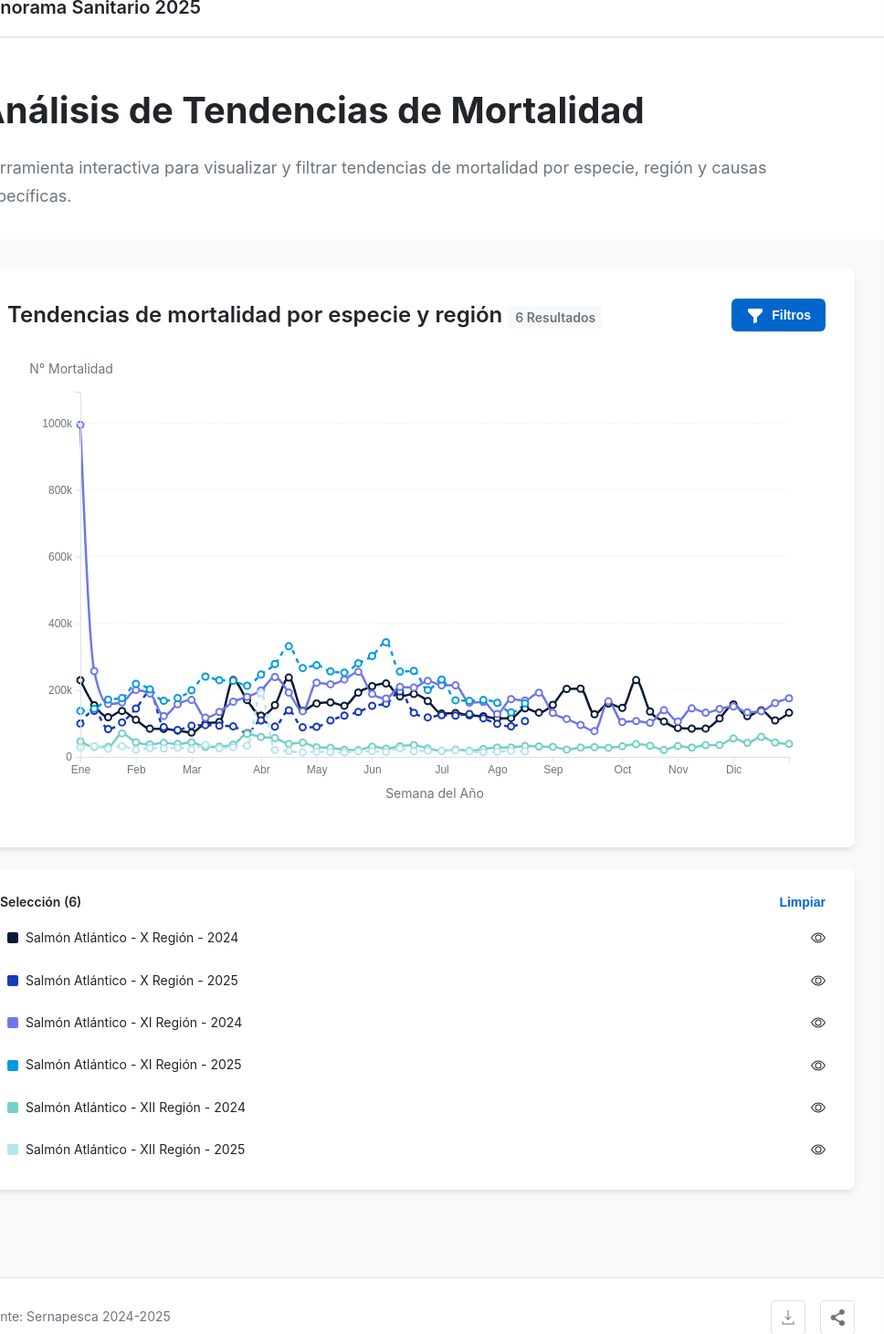
D3 v7 page, settled after 480 driven frames (8 s of simulated time); the page loaded 1 data file(s).


// ── js/chart.js
/**
 * chart.js
 * D3.js chart rendering and interaction logic
 */

import { CONFIG } from './config.js';

export class MortalityChart {
    constructor(containerId) {
        this.containerId = containerId;
        this.container = d3.select(`#${containerId}`);
        this.svg = null;
        this.dimensions = null;
        this.scales = {};
        this.tooltip = null;
        this.currentSeries = [];
        this.scaleType = 'absolute';

        // Chart constants
        this.CHART_MARGINS = { top: 40, right: 40, bottom: 60, left: 80 };
        this.POINT_RADIUS_DEFAULT = 3.5;
        this.POINT_RADIUS_HOVER = 6;
        this.LINE_WIDTH_DEFAULT = 2.5;
        this.LINE_WIDTH_HIGHLIGHTED = 3.5;
        this.TRANSITION_FAST = 150;
        this.TRANSITION_TOOLTIP = 200;
        this.TRANSITION_NORMAL = 300;
        this.TRANSITION_SLOW = 500;

        this.initializeTooltip();
    }

    /**
     * Initialize the chart with dimensions
     */
    initialize() {
        // Clear any existing content
        this.container.selectAll('*').remove();

        // Get container dimensions
        const containerNode = this.container.node();
        const width = containerNode.clientWidth;
        const height = containerNode.clientHeight;

        this.dimensions = {
            width,
            height,
            margin: this.CHART_MARGINS,
            innerWidth: width - this.CHART_MARGINS.left - this.CHART_MARGINS.right,
            innerHeight: height - this.CHART_MARGINS.top - this.CHART_MARGINS.bottom
        };

        // Create SVG
        this.svg = this.container.append('svg')
            .attr('width', width)
            .attr('height', height);

        // Create main group
        this.g = this.svg.append('g')
            .attr('transform', `translate(${this.CHART_MARGINS.left},${this.CHART_MARGINS.top})`);

        // Create groups for different layers
        this.gridGroup = this.g.append('g').attr('class', 'grid-layer');
        this.linesGroup = this.g.append('g').attr('class', 'lines-layer');
        this.pointsGroup = this.g.append('g').attr('class', 'points-layer');
        this.axesGroup = this.g.append('g').attr('class', 'axes-layer');

        this.initializeScales();
    }

    /**
     * Initialize D3 scales
     */
    initializeScales() {
        const { innerWidth, innerHeight } = this.dimensions;

        // X scale: weeks 1-52
        this.scales.x = d3.scaleLinear()
            .domain([1, 52])
            .range([0, innerWidth]);

        // Y scale: will be updated based on data
        this.scales.y = d3.scaleLinear()
            .range([innerHeight, 0]);
    }

    /**
     * Initialize tooltip
     */
    initializeTooltip() {
        // Create tooltip div if it doesn't exist
        let tooltip = d3.select('body').select('.tooltip');

        if (tooltip.empty()) {
            tooltip = d3.select('body').append('div')
                .attr('class', 'tooltip')
                .style('opacity', 0)
                .style('position', 'absolute');
        }

        this.tooltip = tooltip;
    }

    /**
     * Render the chart with data
     */
    render(series, scaleType = 'absolute') {
        if (!this.svg) {
            this.initialize();
        }

        this.currentSeries = series;
        this.scaleType = scaleType;

        // Update Y scale based on data and scale type
        this.updateYScale(series, scaleType);

        // Render axes
        this.renderAxes(scaleType);

        // Render grid
        this.renderGrid();

        // Render lines
        this.renderLines(series);

        // Render points
        this.renderPoints(series);
    }

    /**
     * Update Y scale based on data
     */
    updateYScale(series, scaleType) {
        let maxValue;

        // Find max value across all series
        maxValue = d3.max(series, s => d3.max(s.values, v => v.value)) || 100;

        // Add 10% padding for better visibility
        maxValue = maxValue * 1.1;

        // For percentage mode, ensure we don't exceed 100% if data is close to it
        // but allow auto-scaling for lower values
        if (scaleType === 'percentage' && maxValue > 100) {
            maxValue = 100;
        }

        this.scales.y.domain([0, maxValue]);
    }

    /**
     * Render axes
     */
    renderAxes(scaleType) {
        const { innerHeight } = this.dimensions;

        // Remove existing axes
        this.axesGroup.selectAll('*').remove();

        // X axis
        const xAxis = d3.axisBottom(this.scales.x)
            .tickValues([1, 5, 9, 14, 18, 22, 27, 31, 35, 40, 44, 48])
            .tickFormat(d => {
                const monthLabels = {
                    1: 'Ene', 5: 'Feb', 9: 'Mar', 14: 'Abr',
                    18: 'May', 22: 'Jun', 27: 'Jul', 31: 'Ago',
                    35: 'Sep', 40: 'Oct', 44: 'Nov', 48: 'Dic'
                };
                return monthLabels[d] || '';
            });

        this.axesGroup.append('g')
            .attr('class', 'axis x-axis')
            .attr('transform', `translate(0,${innerHeight})`)
            .call(xAxis);

        // X axis label
        this.axesGroup.append('text')
            .attr('class', 'axis-label')
            .attr('x', this.dimensions.innerWidth / 2)
            .attr('y', innerHeight + 45)
            .style('text-anchor', 'middle')
            .text('Semana del Año');

        // Y axis
        const yAxis = d3.axisLeft(this.scales.y)
            .ticks(5)
            .tickFormat(d => {
                if (scaleType === 'percentage') {
                    return `${d}%`;
                } else {
                    return d >= 1000 ? `${(d / 1000).toFixed(0)}k` : d;
                }
            });

        this.axesGroup.append('g')
            .attr('class', 'axis y-axis')
            .call(yAxis);

        // Y axis label - horizontal and centered
        this.axesGroup.append('text')
            .attr('class', 'axis-label axis-label-y')
            .attr('x', -10)
            .attr('y', -20)
            .attr('text-anchor', 'middle')
            .text(scaleType === 'percentage' ? '% Mortalidad' : 'N° Mortalidad');
    }

    /**
     * Render grid lines
     */
    renderGrid() {
        const { innerWidth, innerHeight } = this.dimensions;

        // Remove existing grid
        this.gridGroup.selectAll('*').remove();

        // Horizontal grid lines
        const yTicks = this.scales.y.ticks(5);

        this.gridGroup.selectAll('.grid-line')
            .data(yTicks)
            .enter()
            .append('line')
            .attr('class', 'grid-line')
            .attr('x1', 0)
            .attr('x2', innerWidth)
            .attr('y1', d => this.scales.y(d))
            .attr('y2', d => this.scales.y(d));
    }

    /**
     * Render lines
     */
    renderLines(series) {
        // Line generator
        const line = d3.line()
            .x(d => this.scales.x(d.week))
            .y(d => this.scales.y(d.value))
            .curve(d3.curveMonotoneX);

        // Bind data
        const lines = this.linesGroup.selectAll('.chart-line')
            .data(series, d => d.id);

        // Exit
        lines.exit()
            .transition()
            .duration(this.TRANSITION_NORMAL)
            .style('opacity', 0)
            .remove();

        // Enter + Update
        const linesEnter = lines.enter()
            .append('path')
            .attr('class', 'chart-line')
            .style('opacity', 0);

        linesEnter.merge(lines)
            .attr('d', d => line(d.values))
            .attr('stroke', d => d.color)
            .attr('stroke-dasharray', d => d.lineStyle === 'dashed' ? '5,5' : '0')
            .transition()
            .duration(this.TRANSITION_SLOW)
            .style('opacity', 1);

        // Add hover effects
        this.linesGroup.selectAll('.chart-line')
            .on('mouseover', (event, d) => {
                this.highlightSeries(d.id);
            })
            .on('mouseout', () => {
                this.unhighlightSeries();
            });
    }

    /**
     * Render data points
     */
    renderPoints(series) {
        // Flatten all points with complete metadata
        const allPoints = series.flatMap(s =>
            s.values.map(v => ({
                ...v,
                seriesId: s.id,
                color: s.color,
                label: s.label,
                species: s.species,
                region: s.region,
                year: s.year
            }))
        );

        // Bind data
        const points = this.pointsGroup.selectAll('.chart-point')
            .data(allPoints, d => `${d.seriesId}_${d.week}`);

        // Exit
        points.exit()
            .transition()
            .duration(this.TRANSITION_NORMAL)
            .attr('r', 0)
            .remove();

        // Enter
        const pointsEnter = points.enter()
            .append('circle')
            .attr('class', 'chart-point')
            .attr('r', 0);

        // Enter + Update
        pointsEnter.merge(points)
            .attr('cx', d => this.scales.x(d.week))
            .attr('cy', d => this.scales.y(d.value))
            .attr('stroke', d => d.color)
            .transition()
            .duration(this.TRANSITION_SLOW)
            .attr('r', this.POINT_RADIUS_DEFAULT);

        // Add hover effects
        this.pointsGroup.selectAll('.chart-point')
            .on('mouseover', (event, d) => {
                this.showTooltip(event, d);
                // Enlarge point
                d3.select(event.target)
                    .transition()
                    .duration(this.TRANSITION_FAST)
                    .attr('r', this.POINT_RADIUS_HOVER);
            })
            .on('mouseout', (event) => {
                this.hideTooltip();
                // Restore point size
                d3.select(event.target)
                    .transition()
                    .duration(this.TRANSITION_FAST)
                    .attr('r', this.POINT_RADIUS_DEFAULT);
            });
    }

    /**
     * Show tooltip
     */
    showTooltip(event, data) {
        // Input validation
        if (!data || !data.species || !data.region || data.week === undefined) {
            console.warn('Invalid or incomplete tooltip data:', data);
            return;
        }

        // Sanitize HTML to prevent XSS
        const sanitize = (str) => {
            if (typeof str !== 'string') return '';
            return str
                .replace(/&/g, '&amp;')
                .replace(/</g, '&lt;')
                .replace(/>/g, '&gt;')
                .replace(/"/g, '&quot;')
                .replace(/'/g, '&#039;');
        };

        const formatValue = (value) => {
            if (value === null || value === undefined) return 'N/A';
            if (this.scaleType === 'percentage') {
                return `${value.toFixed(1)}%`;
            } else {
                return value.toLocaleString('es-CL');
            }
        };

        const html = `
            <div class="tooltip-header">
                <div class="tooltip-title">${sanitize(data.label)}</div>
                <div class="tooltip-subtitle">${sanitize(data.timepoint)}</div>
            </div>
            <div class="tooltip-body">
                <div class="tooltip-row">
                    <span class="tooltip-label">Semana</span>
                    <span class="tooltip-value">${data.week}</span>
                </div>
                <div class="tooltip-row">
                    <span class="tooltip-label">Mes</span>
                    <span class="tooltip-value">${sanitize(data.month)}</span>
                </div>
                <div class="tooltip-row">
                    <span class="tooltip-label">Año</span>
                    <span class="tooltip-value">${data.year}</span>
                </div>
                <div class="tooltip-row">
                    <span class="tooltip-label">Valor</span>
                    <span class="tooltip-value">${formatValue(data.value)}</span>
                </div>
            </div>
        `;

        this.tooltip
            .html(html)
            .attr('role', 'tooltip')
            .attr('aria-live', 'polite')
            .style('left', `${event.pageX + 15}px`)
            .style('top', `${event.pageY - 28}px`)
            .transition()
            .duration(this.TRANSITION_TOOLTIP)
            .style('opacity', 1);
    }

    /**
     * Hide tooltip
     */
    hideTooltip() {
        this.tooltip
            .transition()
            .duration(this.TRANSITION_TOOLTIP)
            .style('opacity', 0);
    }

    /**
     * Highlight a specific series
     */
    highlightSeries(seriesId) {
        this.linesGroup.selectAll('.chart-line')
            .classed('highlighted', d => d.id === seriesId)
            .classed('dimmed', d => d.id !== seriesId);

        this.pointsGroup.selectAll('.chart-point')
            .style('opacity', d => d.seriesId === seriesId ? 1 : 0.3);
    }

    /**
     * Remove highlighting
     */
    unhighlightSeries() {
        this.linesGroup.selectAll('.chart-line')
            .classed('highlighted', false)
            .classed('dimmed', false);

        this.pointsGroup.selectAll('.chart-point')
            .style('opacity', 1);
    }

    /**
     * Handle window resize
     */
    resize() {
        this.initialize();
        this.render(this.currentSeries, this.scaleType);
    }

    /**
     * Download chart as PNG
     */
    downloadPNG() {
        const svgNode = this.svg.node();

        // Clone the SVG to avoid modifying the original
        const svgClone = svgNode.cloneNode(true);

        // Inline all computed styles to preserve appearance
        this.inlineStyles(svgClone);

        // Get SVG dimensions
        const width = this.dimensions.width;
        const height = this.dimensions.height;

        // Serialize the styled SVG with proper namespace and dimensions
        const svgString = new XMLSerializer().serializeToString(svgClone);

        // Wrap in proper SVG with explicit dimensions
        const fullSvg = `<?xml version="1.0" encoding="UTF-8"?>
<svg xmlns="http://www.w3.org/2000/svg" xmlns:xlink="http://www.w3.org/1999/xlink"
     width="${width}" height="${height}" viewBox="0 0 ${width} ${height}">
${svgString.replace(/<svg[^>]*>/, '').replace(/<\/svg>$/, '')}
</svg>`;

        const canvas = document.createElement('canvas');
        const ctx = canvas.getContext('2d');

        // Use 2x resolution for better quality
        const scale = 2;
        canvas.width = width * scale;
        canvas.height = height * scale;

        const img = new Image();
        const svgBlob = new Blob([fullSvg], { type: 'image/svg+xml;charset=utf-8' });
        const url = URL.createObjectURL(svgBlob);

        img.onload = () => {
            // Fill white background
            ctx.fillStyle = 'white';
            ctx.fillRect(0, 0, canvas.width, canvas.height);

            // Scale for high resolution
            ctx.scale(scale, scale);
            ctx.drawImage(img, 0, 0, width, height);
            URL.revokeObjectURL(url);

            canvas.toBlob((blob) => {
                const downloadUrl = URL.createObjectURL(blob);
                const link = document.createElement('a');
                link.download = `salmon-mortality-chart-${Date.now()}.png`;
                link.href = downloadUrl;
                link.click();
                URL.revokeObjectURL(downloadUrl);
            });
        };

        img.onerror = (error) => {
            console.error('Failed to load SVG for export:', error);
            if (CONFIG.DEBUG) console.log('SVG content:', fullSvg.substring(0, 500));
            alert('Failed to export chart. Please try again.');
            URL.revokeObjectURL(url);
        };

        img.src = url;
    }

    /**
     * Inline all computed styles into SVG elements
     * This ensures styles are preserved when exporting
     */
    inlineStyles(svgElement) {
        // Process the SVG root element first
        const originalSvg = this.svg.node();
        const computedSvgStyle = window.getComputedStyle(originalSvg);

        // Get all elements from both the clone and original
        const clonedElements = Array.from(svgElement.querySelectorAll('*'));
        const originalElements = Array.from(originalSvg.querySelectorAll('*'));

        if (CONFIG.DEBUG) console.log('Inlining styles for', clonedElements.length, 'elements');

        // Match elements by position in the tree
        clonedElements.forEach((clonedEl, index) => {
            if (index >= originalElements.length) return;

            const originalEl = originalElements[index];
            const computedStyle = window.getComputedStyle(originalEl);

            // Critical style properties to preserve
            const stylesToInline = [
                'fill', 'stroke', 'stroke-width', 'stroke-dasharray',
                'stroke-linecap', 'stroke-linejoin', 'stroke-opacity',
                'font-family', 'font-size', 'font-weight', 'font-style',
                'text-anchor', 'dominant-baseline',
                'opacity', 'fill-opacity'
            ];

            const styles = {};
            stylesToInline.forEach(prop => {
                const value = computedStyle.getPropertyValue(prop);

                // Skip default/inherited values that shouldn't be explicitly set
                if (!value || value === '' || value === 'none' || value === 'normal') {
                    return;
                }

                // Skip opacity values of 1 (fully opaque is the default)
                if ((prop === 'opacity' || prop === 'fill-opacity' || prop === 'stroke-opacity') && value === '1') {
                    return;
                }

                // For fill and stroke, check if they're actually set on the element
                // vs just inherited defaults
                if (prop === 'fill' || prop === 'stroke') {
                    const explicitValue = originalEl.getAttribute(prop) ||
                                         originalEl.style.getPropertyValue(prop);

                    // If it's black (rgb(0,0,0)) and not explicitly set, skip it
                    if (value === 'rgb(0, 0, 0)' && !explicitValue) {
                        return;
                    }

                    // If it's 'none' for stroke and not explicitly set, skip it
                    if (value === 'none' && !explicitValue) {
                        return;
                    }
                }

                styles[prop] = value;
            });

            // Build inline style string
            let inlineStyle = Object.entries(styles)
                .map(([prop, value]) => `${prop}:${value}`)
                .join(';');

            if (inlineStyle) {
                const existingStyle = clonedEl.getAttribute('style') || '';
                // Append new styles, ensuring no duplicate semicolons
                const finalStyle = existingStyle
                    ? `${existingStyle};${inlineStyle}`
                    : inlineStyle;
                clonedEl.setAttribute('style', finalStyle);
            }

            // Log first few elements for debugging
            if (CONFIG.DEBUG && index < 5) {
                console.log(`Element ${index}:`, clonedEl.tagName,
                    'classes:', clonedEl.className.baseVal || clonedEl.className,
                    'styles:', styles);
            }
        });

        if (CONFIG.DEBUG) console.log('Style inlining complete');
    }

    /**
     * Download chart as SVG
     */
    downloadSVG() {
        const svgNode = this.svg.node();
        const svgString = new XMLSerializer().serializeToString(svgNode);
        const blob = new Blob([svgString], { type: 'image/svg+xml;charset=utf-8' });
        const url = URL.createObjectURL(blob);

        const link = document.createElement('a');
        link.download = `salmon-mortality-chart-${Date.now()}.svg`;
        link.href = url;
        link.click();
        URL.revokeObjectURL(url);
    }
}

// ── js/config.js
/**
 * config.js
 * Application configuration
 */

export const CONFIG = {
    // Debug mode: set to true to enable console logging
    // Set to false in production to improve performance
    DEBUG: false
};

// ── js/dataLoader.js
/**
 * dataLoader.js
 * Handles loading and parsing CSV data from the data folder
 */

export class DataLoader {
    constructor() {
        this.summaryData = null;
    }

    /**
     * Load all necessary CSV files
     */
    async loadData() {
        try {
            // Load summary dataset
            const summaryData = await d3.csv('./data/datos_summary.csv');

            // Parse and enrich the data
            this.summaryData = this.parseData(summaryData);

            return {
                summary: this.summaryData
            };
        } catch (error) {
            console.error('Error loading data:', error);
            throw new Error(`Failed to load CSV data files: ${error.message}`);
        }
    }

    /**
     * Parse CSV data and add computed fields
     */
    parseData(data) {
        return data.map(row => {
            // Extract year and week from timepoint
            const timepointMatch = row.timepoint.match(/Semana (\d+) - \w+ (\d{4})/);
            const weekNumber = timepointMatch ? parseInt(timepointMatch[1]) : null;
            const year = timepointMatch ? parseInt(timepointMatch[2]) : null;
            const month = this.extractMonth(row.timepoint);

            // Convert numeric fields from strings to numbers
            const numericRow = this.convertNumericFields(row);

            return {
                ...numericRow,
                week: weekNumber,
                year: year,
                month: month,
                // Create unique identifier for each series
                seriesId: `${row.especie}_${row.region}_${year}`,
                // Create display label
                displayLabel: `${row.especie} - ${row.region} - ${year}`
            };
        });
    }

    /**
     * Extract month name from timepoint string
     */
    extractMonth(timepoint) {
        const monthMatch = timepoint.match(/- (\w+) \d{4}/);
        return monthMatch ? monthMatch[1] : null;
    }

    /**
     * Convert all numeric string fields to actual numbers
     */
    convertNumericFields(row) {
        const numericFields = [
            'mort_total',
            'mort_total_real',
            'mort_prim_depredadores',
            'mort_prim_embrionaria',
            'mort_prim_eliminacion',
            'mort_prim_ambiental',
            'mort_prim_sin_causa_aparente',
            'mort_prim_secundaria',
            'mort_prim_otras',
            'mort_prim_desadaptado',
            'mort_prim_deforme',
            'mort_prim_dano_mecanico',
            'mort_sec_vibrio',
            'mort_sec_ipn',
            'mort_sec_furunculosis_atipica',
            'mort_sec_bkd',
            'mort_sec_srs',
            'mort_sec_isa',
            'mort_sec_sit',
            'mort_sec_yersiniosis',
            'mort_sec_micosis',
            'mort_sec_francisellosis',
            'mort_sec_flavobacteriosis',
            'mort_sec_amebiasis',
            'mort_sec_sindrome_icterico',
            'mort_sec_hsmi',
            'mort_sec_tenacibaculosis',
            'mort_sec_estreptococosis',
            'mort_sec_ich',
            'mort_sec_exofialosis',
            'mort_sec_shs',
            'mort_sec_nefrocalcinosis',
            'mort_sec_real',
            'n_observaciones'
        ];

        const converted = { ...row };

        numericFields.forEach(field => {
            if (row[field] !== undefined && row[field] !== null && row[field] !== '') {
                converted[field] = parseFloat(row[field]) || 0;
            } else {
                converted[field] = 0;
            }
        });

        return converted;
    }

    /**
     * Get unique values for a specific field
     */
    getUniqueValues(field) {
        if (!this.summaryData) {
            throw new Error('Data not loaded yet');
        }

        const uniqueSet = new Set(this.summaryData.map(row => row[field]));
        return Array.from(uniqueSet).sort();
    }

    /**
     * Get available species
     */
    getSpecies() {
        return this.getUniqueValues('especie');
    }

    /**
     * Get available regions
     */
    getRegions() {
        return this.getUniqueValues('region');
    }

    /**
     * Get available years
     */
    getYears() {
        return this.getUniqueValues('year');
    }

    /**
     * Get primary cause field names and labels
     */
    getPrimaryCauses() {
        return [
            { field: 'mort_prim_depredadores', label: 'Depredadores' },
            { field: 'mort_prim_embrionaria', label: 'Embrionaria' },
            { field: 'mort_prim_eliminacion', label: 'Eliminación' },
            { field: 'mort_prim_ambiental', label: 'Ambiental' },
            { field: 'mort_prim_sin_causa_aparente', label: 'Sin Causa Aparente' },
            { field: 'mort_prim_secundaria', label: 'Secundaria (Enfermedad)' },
            { field: 'mort_prim_otras', label: 'Otras Causas' },
            { field: 'mort_prim_desadaptado', label: 'Desadaptado' },
            { field: 'mort_prim_deforme', label: 'Deforme' },
            { field: 'mort_prim_dano_mecanico', label: 'Daño Mecánico' }
        ];
    }

    /**
     * Get secondary disease field names and labels
     */
    getSecondaryDiseases() {
        return [
            { field: 'mort_sec_srs', label: 'SRS (Piscirickettsiosis)' },
            { field: 'mort_sec_isa', label: 'ISA (Anemia Infecciosa del Salmón)' },
            { field: 'mort_sec_bkd', label: 'BKD (Enfermedad Bacteriana del Riñón)' },
            { field: 'mort_sec_ipn', label: 'IPN (Necrosis Pancreática Infecciosa)' },
            { field: 'mort_sec_tenacibaculosis', label: 'Tenacibaculosis' },
            { field: 'mort_sec_vibrio', label: 'Vibriosis' },
            { field: 'mort_sec_yersiniosis', label: 'Yersiniosis' },
            { field: 'mort_sec_hsmi', label: 'HSMI (Miopatía Cardíaca y Esquelética)' },
            { field: 'mort_sec_francisellosis', label: 'Franciseelosis' },
            { field: 'mort_sec_flavobacteriosis', label: 'Flavobacteriosis' },
            { field: 'mort_sec_furunculosis_atipica', label: 'Furunculosis Atípica' },
            { field: 'mort_sec_estreptococosis', label: 'Estreptococosis' },
            { field: 'mort_sec_amebiasis', label: 'Amebiasis' },
            { field: 'mort_sec_sindrome_icterico', label: 'Síndrome Ictérico' },
            { field: 'mort_sec_micosis', label: 'Micosis' },
            { field: 'mort_sec_sit', label: 'SIT (Síndrome de la Trucha Arcoíris)' },
            { field: 'mort_sec_ich', label: 'Síndrome Ich' },
            { field: 'mort_sec_shs', label: 'SHS (Síndrome Hemorrágico del Salmón)' },
            { field: 'mort_sec_nefrocalcinosis', label: 'Nefrocalcinosis' },
            { field: 'mort_sec_exofialosis', label: 'Exofialosis' }
        ];
    }
}

// ── js/dataTransformer.js
/**
 * dataTransformer.js
 * Handles data filtering, aggregation, and transformation for visualization
 */

import { CONFIG } from './config.js';

export class DataTransformer {
    constructor() {
        /**
         * Official Sernapesca color palette (Updated for better contrast)
         *
         * Color assignment strategy:
         * - Each unique data series receives a color from this palette
         * - Colors are assigned sequentially (0, 1, 2, 3, 4, 5)
         * - After the 6th series, colors cycle back to the beginning (6 → 0, 7 → 1, etc.)
         * - This ensures maximum visual differentiation by using all 6 colors
         *   before repeating any color
         *
         * Updated colors (v2):
         * - #081935: Enhanced base dark tone (was #041934) - better contrast
         * - #1939B7: More vibrant primary blue (was #00224B) - improved readability
         * - Other colors unchanged for consistency
         *
         * Example with 6 series (max displayed):
         * - Series 0: #081935 (Dark Navy Blue - Enhanced)
         * - Series 1: #1939B7 (Navy Blue - Vibrant)
         * - Series 2: #7076E8 (Periwinkle Blue)
         * - Series 3: #009BE1 (Sky Blue)
         * - Series 4: #74D0C7 (Aquamarine)
         * - Series 5: #B8E4F2 (Pale Baby Blue)
         *
         * Example with 8 series (before limiting to 6):
         * - Series 0-5: All 6 unique colors
         * - Series 6: Cycles back to #081935 (Dark Navy Blue)
         * - Series 7: Cycles to #1939B7 (Navy Blue)
         */
        this.officialColors = [
            '#081935', // Dark Navy Blue - Enhanced base dark tone
            '#1939B7', // Navy Blue - More vibrant primary blue
            '#7076E8', // Periwinkle Blue
            '#009BE1', // Sky Blue
            '#74D0C7', // Aquamarine
            '#B8E4F2'  // Pale Baby Blue
        ];
    }

    /**
     * Get color for a series by index, cycling through the palette
     * Ensures each series gets a unique color before reusing any color
     * @param {Number} index - Series index
     * @returns {String} Hex color code
     */
    getColorByIndex(index) {
        const colorIndex = index % this.officialColors.length;
        const color = this.officialColors[colorIndex];

        if (CONFIG.DEBUG) {
            console.log(`Series ${index} assigned color ${colorIndex + 1}/6: ${color}`);
        }

        return color;
    }

    /**
     * Filter data based on current filter state
     * @param {Array} data - Source data
     * @param {Object} filters - Filter configuration
     * @returns {Array} Filtered data
     */
    filterData(data, filters) {
        return data.filter(row => {
            // Filter by species
            if (filters.species.length > 0 && !filters.species.includes(row.especie)) {
                return false;
            }

            // Filter by region
            if (filters.regions.length > 0 && !filters.regions.includes(row.region)) {
                return false;
            }

            // Filter by year
            if (filters.years.length > 0 && !filters.years.includes(row.year)) {
                return false;
            }

            return true;
        });
    }

    /**
     * Transform filtered data into series for chart visualization
     * @param {Array} filteredData - Filtered data
     * @param {Object} filters - Filter configuration
     * @returns {Array} Array of series objects
     */
    transformToSeries(filteredData, filters) {
        const { metricType, selectedCauses, scaleType } = filters;

        // Determine which field to use for the metric
        let metricField = 'mort_total_real';
        let isPercentage = scaleType === 'percentage';

        // If specific causes are selected, we need to create series for each cause
        if (metricType === 'primary' || metricType === 'secondary') {
            return this.createCauseSeries(filteredData, filters);
        }

        // For total mortality, create series for each species-region-year combination
        return this.createTotalMortalitySeries(filteredData, metricField);
    }

    /**
     * Create series for total mortality (species x region x year)
     */
    createTotalMortalitySeries(data, metricField) {
        // Group by seriesId
        const grouped = d3.group(data, d => d.seriesId);

        const series = [];
        let colorIndex = 0;

        grouped.forEach((values, seriesId) => {
            // Sort by week number
            const sortedValues = values.sort((a, b) => a.week - b.week);

            const seriesItem = {
                id: seriesId,
                label: values[0].displayLabel,
                species: values[0].especie,
                region: values[0].region,
                year: values[0].year,
                color: this.getColorByIndex(colorIndex),
                lineStyle: values[0].year === 2024 ? 'solid' : 'dashed',
                values: sortedValues.map(d => ({
                    week: d.week,
                    value: d[metricField],
                    month: d.month,
                    timepoint: d.timepoint,
                    rawData: d
                }))
            };

            series.push(seriesItem);
            colorIndex++;
        });

        // Log summary of color assignments
        if (CONFIG.DEBUG) {
            console.log(`Total mortality series created: ${series.length}`);
            console.log(`Colors used: ${Math.min(series.length, this.officialColors.length)} of ${this.officialColors.length} available`);
        }

        return series;
    }

    /**
     * Create series for specific causes (primary or secondary)
     */
    createCauseSeries(data, filters) {
        const { metricType, selectedCauses, species, regions, years } = filters;

        // If no specific causes selected, return empty
        if (!selectedCauses || selectedCauses.length === 0) {
            return [];
        }

        const series = [];
        let colorIndex = 0;

        // For each selected cause, create series for each species-region-year combination
        selectedCauses.forEach(causeField => {
            // Get the label for this cause
            const causeLabel = this.getCauseLabel(causeField, metricType);

            // Group by species, region, and year
            const combinations = this.getUniqueCombinations(data, species, regions, years);

            combinations.forEach(combo => {
                // Filter data for this specific combination
                const comboData = data.filter(d =>
                    d.especie === combo.species &&
                    d.region === combo.region &&
                    d.year === combo.year
                ).sort((a, b) => a.week - b.week);

                if (comboData.length === 0) return;

                const seriesItem = {
                    id: `${combo.species}_${combo.region}_${combo.year}_${causeField}`,
                    label: `${causeLabel} - ${combo.species} - ${combo.region} - ${combo.year}`,
                    species: combo.species,
                    region: combo.region,
                    year: combo.year,
                    cause: causeField,
                    color: this.getColorByIndex(colorIndex),
                    lineStyle: combo.year === 2024 ? 'solid' : 'dashed',
                    values: comboData.map(d => ({
                        week: d.week,
                        value: d[causeField],
                        month: d.month,
                        timepoint: d.timepoint,
                        rawData: d
                    }))
                };

                series.push(seriesItem);
                colorIndex++;
            });
        });

        // Log summary of color assignments
        if (CONFIG.DEBUG) {
            console.log(`Cause-specific series created: ${series.length}`);
            console.log(`Colors used: ${Math.min(series.length, this.officialColors.length)} of ${this.officialColors.length} available`);
        }

        return series;
    }

    /**
     * Get unique combinations of species, regions, and years
     */
    getUniqueCombinations(data, species, regions, years) {
        const combinations = [];
        const seen = new Set();

        data.forEach(d => {
            const key = `${d.especie}_${d.region}_${d.year}`;
            if (!seen.has(key)) {
                seen.add(key);
                combinations.push({
                    species: d.especie,
                    region: d.region,
                    year: d.year
                });
            }
        });

        return combinations;
    }

    /**
     * Get human-readable label for a cause field
     */
    getCauseLabel(causeField, metricType) {
        // This would typically reference the DataLoader's cause lists
        // For now, create a simple mapping
        const labelMap = {
            // Primary causes
            'mort_prim_depredadores': 'Depredadores',
            'mort_prim_embrionaria': 'Embrionaria',
            'mort_prim_eliminacion': 'Eliminación',
            'mort_prim_ambiental': 'Ambiental',
            'mort_prim_sin_causa_aparente': 'Sin Causa Aparente',
            'mort_prim_secundaria': 'Secundaria',
            'mort_prim_otras': 'Otras Causas',
            'mort_prim_desadaptado': 'Desadaptado',
            'mort_prim_deforme': 'Deforme',
            'mort_prim_dano_mecanico': 'Daño Mecánico',
            // Secondary diseases
            'mort_sec_srs': 'SRS',
            'mort_sec_isa': 'ISA',
            'mort_sec_bkd': 'BKD',
            'mort_sec_ipn': 'IPN',
            'mort_sec_tenacibaculosis': 'Tenacibaculosis',
            'mort_sec_vibrio': 'Vibriosis',
            'mort_sec_yersiniosis': 'Yersiniosis',
            'mort_sec_hsmi': 'HSMI',
            'mort_sec_francisellosis': 'Franciseelosis',
            'mort_sec_flavobacteriosis': 'Flavobacteriosis',
            'mort_sec_furunculosis_atipica': 'Furunculosis Atípica',
            'mort_sec_estreptococosis': 'Estreptococosis',
            'mort_sec_amebiasis': 'Amebiasis',
            'mort_sec_sindrome_icterico': 'Síndrome Ictérico',
            'mort_sec_micosis': 'Micosis',
            'mort_sec_sit': 'SIT',
            'mort_sec_ich': 'Síndrome Ich',
            'mort_sec_shs': 'SHS',
            'mort_sec_nefrocalcinosis': 'Nefrocalcinosis',
            'mort_sec_exofialosis': 'Exofialosis'
        };

        return labelMap[causeField] || causeField;
    }

    /**
     * Convert absolute values to percentages based on total
     * @param {Array} series - Series data
     * @returns {Array} Series with percentage values
     */
    convertToPercentages(series) {
        return series.map(seriesItem => {
            const convertedValues = seriesItem.values.map(point => {
                // Calculate percentage based on total mortality
                const total = point.rawData.mort_total_real;
                const percentage = total > 0 ? (point.value / total) * 100 : 0;

                return {
                    ...point,
                    value: percentage,
                    originalValue: point.value
                };
            });

            return {
                ...seriesItem,
                values: convertedValues
            };
        });
    }

    /**
     * Limit series to maximum of 6 lines
     * @param {Array} series - Series data
     * @param {Number} maxLines - Maximum number of lines (default: 6)
     * @returns {Object} { series: limited series, exceeded: boolean }
     */
    limitSeries(series, maxLines = 6) {
        if (series.length <= maxLines) {
            return { series, exceeded: false };
        }

        // Sort by total mortality (sum of all values) and take top 6
        const sortedSeries = series
            .map(s => ({
                ...s,
                total: d3.sum(s.values, v => v.value)
            }))
            .sort((a, b) => b.total - a.total)
            .slice(0, maxLines);

        return {
            series: sortedSeries,
            exceeded: true
        };
    }

    /**
     * Get week labels for X-axis
     * @returns {Array} Array of week numbers 1-52
     */
    getWeekLabels() {
        return d3.range(1, 53);
    }

    /**
     * Get month labels for specific weeks
     * @returns {Array} Array of objects with week and month
     */
    getMonthLabels() {
        // Approximate week numbers for each month (based on Chilean calendar)
        return [
            { week: 1, month: 'Enero', shortMonth: 'Ene' },
            { week: 5, month: 'Febrero', shortMonth: 'Feb' },
            { week: 9, month: 'Marzo', shortMonth: 'Mar' },
            { week: 14, month: 'Abril', shortMonth: 'Abr' },
            { week: 18, month: 'Mayo', shortMonth: 'May' },
            { week: 22, month: 'Junio', shortMonth: 'Jun' },
            { week: 27, month: 'Julio', shortMonth: 'Jul' },
            { week: 31, month: 'Agosto', shortMonth: 'Ago' },
            { week: 35, month: 'Septiembre', shortMonth: 'Sep' },
            { week: 40, month: 'Octubre', shortMonth: 'Oct' },
            { week: 44, month: 'Noviembre', shortMonth: 'Nov' },
            { week: 48, month: 'Diciembre', shortMonth: 'Dic' }
        ];
    }

    /**
     * Calculate summary statistics for a series
     */
    calculateStats(series) {
        return series.map(s => ({
            ...s,
            stats: {
                min: d3.min(s.values, v => v.value),
                max: d3.max(s.values, v => v.value),
                mean: d3.mean(s.values, v => v.value),
                total: d3.sum(s.values, v => v.value)
            }
        }));
    }
}

// ── js/filters.js
/**
 * filters.js
 * Manages the filter panel UI and filter state
 */

import { CONFIG } from './config.js';

export class FilterManager {
    constructor(dataLoader, onFilterChange) {
        this.dataLoader = dataLoader;
        this.onFilterChange = onFilterChange;

        // Current filter state
        this.state = {
            species: ['Salmón Atlántico'], // Default: Atlantic Salmon
            regions: ['X Región', 'XI Región', 'XII Región'], // Default: Regions X, XI, XII
            years: [2024, 2025], // Both years
            metricType: 'total', // 'total', 'primary', or 'secondary'
            selectedCauses: [], // Array of cause field names
            scaleType: 'absolute' // 'absolute' or 'percentage'
        };

        this.initializeEventListeners();
    }

    /**
     * Initialize the filter panel UI
     */
    initialize() {
        this.populateSpeciesFilters();
        this.populateRegionFilters();
        this.populateYearFilters();
        this.populateCauseFilters();
        this.updateMetricSections();
        this.applyInitialState();
        this.updateScaleAvailability(); // Apply validation rules on init
    }

    /**
     * Populate species checkboxes
     */
    populateSpeciesFilters() {
        const container = document.getElementById('species-filters');
        const species = this.dataLoader.getSpecies();

        container.innerHTML = species.map((s, index) => {
            const id = `species-${index}-${s.replace(/\s+/g, '-').toLowerCase()}`;
            return `
            <label class="checkbox-label" for="${id}">
                <input type="checkbox"
                       id="${id}"
                       name="species"
                       value="${s}"
                       ${this.state.species.includes(s) ? 'checked' : ''}>
                <span>${s}</span>
            </label>
        `}).join('');
    }

    /**
     * Populate region checkboxes
     */
    populateRegionFilters() {
        const container = document.getElementById('region-filters');
        const regions = this.dataLoader.getRegions();

        container.innerHTML = regions.map((r, index) => {
            const id = `region-${index}-${r.replace(/\s+/g, '-').toLowerCase()}`;
            return `
            <label class="checkbox-label" for="${id}">
                <input type="checkbox"
                       id="${id}"
                       name="region"
                       value="${r}"
                       ${this.state.regions.includes(r) ? 'checked' : ''}>
                <span>${r}</span>
            </label>
        `}).join('');
    }

    /**
     * Populate year checkboxes
     */
    populateYearFilters() {
        const container = document.getElementById('year-filters');
        const years = this.dataLoader.getYears();

        container.innerHTML = years.map((y, index) => {
            const id = `year-${index}-${y}`;
            return `
            <label class="checkbox-label" for="${id}">
                <input type="checkbox"
                       id="${id}"
                       name="year"
                       value="${y}"
                       ${this.state.years.includes(y) ? 'checked' : ''}>
                <span>${y}</span>
            </label>
        `}).join('');
    }

    /**
     * Populate primary and secondary cause filters
     */
    populateCauseFilters() {
        // Primary causes
        const primaryContainer = document.getElementById('primary-causes-filters');
        const primaryCauses = this.dataLoader.getPrimaryCauses();

        primaryContainer.innerHTML = primaryCauses.map((c, index) => {
            const id = `primary-${index}-${c.field}`;
            return `
            <label class="checkbox-label" for="${id}">
                <input type="checkbox"
                       id="${id}"
                       name="primary-cause"
                       value="${c.field}">
                <span>${c.label}</span>
            </label>
        `}).join('');

        // Secondary diseases
        const secondaryContainer = document.getElementById('secondary-diseases-filters');
        const secondaryDiseases = this.dataLoader.getSecondaryDiseases();

        secondaryContainer.innerHTML = secondaryDiseases.map((d, index) => {
            const id = `secondary-${index}-${d.field}`;
            return `
            <label class="checkbox-label" for="${id}">
                <input type="checkbox"
                       id="${id}"
                       name="secondary-disease"
                       value="${d.field}">
                <span>${d.label}</span>
            </label>
        `}).join('');
    }

    /**
     * Apply initial state to UI
     */
    applyInitialState() {
        // Set metric type select
        document.getElementById('metric-select').value = this.state.metricType;

        // Set scale type select
        document.getElementById('scale-select').value = this.state.scaleType;
    }

    /**
     * Initialize all event listeners
     */
    initializeEventListeners() {
        // Species checkboxes
        document.addEventListener('change', (e) => {
            if (e.target.name === 'species') {
                this.handleSpeciesChange();
            }
        });

        // Region checkboxes
        document.addEventListener('change', (e) => {
            if (e.target.name === 'region') {
                this.handleRegionChange();
            }
        });

        // Year checkboxes
        document.addEventListener('change', (e) => {
            if (e.target.name === 'year') {
                this.handleYearChange();
            }
        });

        // Metric type select dropdown
        document.getElementById('metric-select').addEventListener('change', (e) => {
            this.handleMetricTypeChange(e.target.value);
        });

        // Scale type select dropdown
        document.getElementById('scale-select').addEventListener('change', (e) => {
            this.handleScaleTypeChange(e.target.value);
        });

        // Primary cause checkboxes
        document.addEventListener('change', (e) => {
            if (e.target.name === 'primary-cause') {
                this.handleCauseChange();
            }
        });

        // Secondary disease checkboxes
        document.addEventListener('change', (e) => {
            if (e.target.name === 'secondary-disease') {
                this.handleCauseChange();
            }
        });

        // Clear selection button
        document.getElementById('clear-selection')?.addEventListener('click', () => {
            this.clearAllSelections();
        });

        // Reset filters button
        document.getElementById('reset-filters')?.addEventListener('click', () => {
            this.resetToDefaults();
        });

        // Panel close button
        document.getElementById('panel-close')?.addEventListener('click', () => {
            this.togglePanel();
        });
    }

    /**
     * Handle species checkbox changes
     */
    handleSpeciesChange() {
        const checked = Array.from(document.querySelectorAll('input[name="species"]:checked'))
            .map(cb => cb.value);

        this.state.species = checked;
        this.notifyFilterChange();
    }

    /**
     * Handle region checkbox changes
     */
    handleRegionChange() {
        const checked = Array.from(document.querySelectorAll('input[name="region"]:checked'))
            .map(cb => cb.value);

        this.state.regions = checked;
        this.notifyFilterChange();
    }

    /**
     * Handle year checkbox changes
     */
    handleYearChange() {
        const checked = Array.from(document.querySelectorAll('input[name="year"]:checked'))
            .map(cb => parseInt(cb.value));

        this.state.years = checked;
        this.notifyFilterChange();
    }

    /**
     * Handle metric type change (total, primary, secondary)
     */
    handleMetricTypeChange(value) {
        this.state.metricType = value;
        this.state.selectedCauses = []; // Clear selected causes when switching metric type

        // Validation: "Mortalidad Total" cannot be used with "Percentage" scale
        if (value === 'total' && this.state.scaleType === 'percentage') {
            // Force scale to absolute
            this.state.scaleType = 'absolute';
            document.getElementById('scale-select').value = 'absolute';
            if (CONFIG.DEBUG) console.log('Auto-switched to absolute scale: Total mortality with percentage is invalid (always 100%)');
        }

        this.updateMetricSections();
        this.updateScaleAvailability();
        this.notifyFilterChange();
    }

    /**
     * Handle scale type change (absolute, percentage)
     */
    handleScaleTypeChange(value) {
        // Validation: "Percentage" cannot be used with "Mortalidad Total"
        if (value === 'percentage' && this.state.metricType === 'total') {
            // Force metric to primary (or keep current if not total)
            this.state.metricType = 'primary';
            document.getElementById('metric-select').value = 'primary';
            if (CONFIG.DEBUG) console.log('Auto-switched to primary causes: Total mortality with percentage is invalid (always 100%)');
            this.updateMetricSections();
        }

        this.state.scaleType = value;
        this.updateScaleAvailability();
        this.notifyFilterChange();
    }

    /**
     * Update scale dropdown availability based on metric type
     */
    updateScaleAvailability() {
        const scaleSelect = document.getElementById('scale-select');
        const percentageOption = scaleSelect.querySelector('option[value="percentage"]');

        if (this.state.metricType === 'total') {
            // Disable percentage option for total mortality
            percentageOption.disabled = true;
            percentageOption.textContent = 'Porcentaje (%) - No disponible con Mortalidad Total';
        } else {
            // Enable percentage option for primary/secondary causes
            percentageOption.disabled = false;
            percentageOption.textContent = 'Porcentaje (%)';
        }
    }

    /**
     * Handle cause checkbox changes (primary or secondary)
     */
    handleCauseChange() {
        if (this.state.metricType === 'primary') {
            const checked = Array.from(document.querySelectorAll('input[name="primary-cause"]:checked'))
                .map(cb => cb.value);
            this.state.selectedCauses = checked;
        } else if (this.state.metricType === 'secondary') {
            const checked = Array.from(document.querySelectorAll('input[name="secondary-disease"]:checked'))
                .map(cb => cb.value);
            this.state.selectedCauses = checked;
        }

        this.notifyFilterChange();
    }

    /**
     * Show/hide cause filter sections based on metric type
     * Also expands the filter panel when Primary or Secondary Causes are selected
     */
    updateMetricSections() {
        const primarySection = document.getElementById('primary-causes-section');
        const secondarySection = document.getElementById('secondary-diseases-section');
        const filterPanel = document.getElementById('filter-panel');

        // Hide both sections by default
        primarySection.style.display = 'none';
        secondarySection.style.display = 'none';

        // Clear all cause checkboxes
        document.querySelectorAll('input[name="primary-cause"]').forEach(cb => cb.checked = false);
        document.querySelectorAll('input[name="secondary-disease"]').forEach(cb => cb.checked = false);

        // Show appropriate section and expand panel if needed
        if (this.state.metricType === 'primary') {
            primarySection.style.display = 'block';
            filterPanel.classList.add('expanded');
        } else if (this.state.metricType === 'secondary') {
            secondarySection.style.display = 'block';
            filterPanel.classList.add('expanded');
        } else {
            // Collapse panel when "Total Mortality" is selected
            filterPanel.classList.remove('expanded');
        }
    }

    /**
     * Update the selection list display with toggle functionality
     */
    updateSelectionList(series, onToggle) {
        const container = document.getElementById('selection-list');
        const countElement = document.getElementById('selection-count');

        countElement.textContent = series.length;

        if (series.length === 0) {
            container.innerHTML = '<p class="empty-state" role="status">No hay series seleccionadas</p>';
            return;
        }

        container.innerHTML = `
            <ul style="list-style: none; padding: 0; margin: 0; display: flex; flex-direction: column; gap: var(--spacing-sm);">
                ${series.map(s => `
                    <li class="selection-item ${s.visible ? 'active' : 'inactive'}"
                        data-series-id="${s.id}"
                        role="button"
                        tabindex="0"
                        aria-pressed="${s.visible}"
                        aria-label="${s.visible ? 'Ocultar' : 'Mostrar'} serie: ${s.label}"
                        style="display: flex; align-items: center; gap: var(--spacing-sm); font-size: 0.875rem; padding: var(--spacing-sm); cursor: pointer; border-radius: 4px; transition: all 150ms ease-in-out;">
                        <span class="color-swatch"
                              style="background-color: ${s.color}; width: 12px; height: 12px; border-radius: 2px; flex-shrink: 0; opacity: ${s.visible ? '1' : '0.3'};"
                              role="img"
                              aria-label="Color de la serie"></span>
                        <span style="flex: 1; opacity: ${s.visible ? '1' : '0.5'};">${s.label}</span>
                        <svg width="16" height="16" viewBox="0 0 16 16" fill="currentColor" aria-hidden="true" style="opacity: ${s.visible ? '1' : '0.3'};">
                            ${s.visible ?
                                '<path d="M16 8s-3-5.5-8-5.5S0 8 0 8s3 5.5 8 5.5S16 8 16 8zM1.173 8a13.133 13.133 0 0 1 1.66-2.043C4.12 4.668 5.88 3.5 8 3.5c2.12 0 3.879 1.168 5.168 2.457A13.133 13.133 0 0 1 14.828 8c-.058.087-.122.183-.195.288-.335.48-.83 1.12-1.465 1.755C11.879 11.332 10.119 12.5 8 12.5c-2.12 0-3.879-1.168-5.168-2.457A13.134 13.134 0 0 1 1.172 8z"/><path d="M8 5.5a2.5 2.5 0 1 0 0 5 2.5 2.5 0 0 0 0-5zM4.5 8a3.5 3.5 0 1 1 7 0 3.5 3.5 0 0 1-7 0z"/>' :
                                '<path d="M13.359 11.238C15.06 9.72 16 8 16 8s-3-5.5-8-5.5a7.028 7.028 0 0 0-2.79.588l.77.771A5.944 5.944 0 0 1 8 3.5c2.12 0 3.879 1.168 5.168 2.457A13.134 13.134 0 0 1 14.828 8c-.058.087-.122.183-.195.288-.335.48-.83 1.12-1.465 1.755-.165.165-.337.328-.517.486l.708.709z"/><path d="M11.297 9.176a3.5 3.5 0 0 0-4.474-4.474l.823.823a2.5 2.5 0 0 1 2.829 2.829l.822.822zm-2.943 1.299.822.822a3.5 3.5 0 0 1-4.474-4.474l.823.823a2.5 2.5 0 0 0 2.829 2.829z"/><path d="M3.35 5.47c-.18.16-.353.322-.518.487A13.134 13.134 0 0 0 1.172 8l.195.288c.335.48.83 1.12 1.465 1.755C4.121 11.332 5.881 12.5 8 12.5c.716 0 1.39-.133 2.02-.36l.77.772A7.029 7.029 0 0 1 8 13.5C3 13.5 0 8 0 8s.939-1.721 2.641-3.238l.708.709zm10.296 8.884-12-12 .708-.708 12 12-.708.708z"/>'
                            }
                        </svg>
                    </li>
                `).join('')}
            </ul>
        `;

        // Add click and keyboard event listeners
        if (onToggle) {
            container.querySelectorAll('.selection-item').forEach(item => {
                const seriesId = item.getAttribute('data-series-id');

                // Click event
                item.addEventListener('click', () => {
                    onToggle(seriesId);
                });

                // Keyboard event (Enter or Space)
                item.addEventListener('keydown', (e) => {
                    if (e.key === 'Enter' || e.key === ' ') {
                        e.preventDefault();
                        onToggle(seriesId);
                    }
                });
            });
        }
    }

    /**
     * Show/hide line limit warning
     */
    showLineLimitWarning(exceeded) {
        const warning = document.getElementById('line-limit-warning');
        warning.style.display = exceeded ? 'block' : 'none';
    }

    /**
     * Update results count
     */
    updateResultsCount(count) {
        const countElement = document.getElementById('results-count');
        countElement.textContent = `${count} Resultado${count !== 1 ? 's' : ''}`;
    }

    /**
     * Clear all selections
     */
    clearAllSelections() {
        // Uncheck all checkboxes
        document.querySelectorAll('input[type="checkbox"]').forEach(cb => {
            cb.checked = false;
        });

        // Reset state
        this.state.species = [];
        this.state.regions = [];
        this.state.years = [];
        this.state.selectedCauses = [];

        this.notifyFilterChange();
    }

    /**
     * Reset to default state
     */
    resetToDefaults() {
        this.state = {
            species: ['Salmón Atlántico'],
            regions: ['X Región', 'XI Región', 'XII Región'],
            years: [2024, 2025],
            metricType: 'total',
            selectedCauses: [],
            scaleType: 'absolute'
        };

        // Update UI to reflect defaults
        this.populateSpeciesFilters();
        this.populateRegionFilters();
        this.populateYearFilters();
        this.applyInitialState();
        this.updateMetricSections();

        this.notifyFilterChange();
    }

    /**
     * Toggle mobile panel visibility
     */
    togglePanel() {
        const panel = document.getElementById('filter-panel');
        const overlay = document.getElementById('filter-overlay');
        const toggleBtn = document.getElementById('filter-toggle-btn');
        const isOpen = panel.classList.contains('open');

        if (isOpen) {
            // Close panel
            panel.classList.remove('open');
            overlay.classList.remove('visible');
            panel.setAttribute('aria-hidden', 'true');
            overlay.setAttribute('aria-hidden', 'true');
            toggleBtn?.setAttribute('aria-expanded', 'false');
            toggleBtn?.focus(); // Return focus to toggle button
        } else {
            // Open panel
            panel.classList.add('open');
            overlay.classList.add('visible');
            panel.setAttribute('aria-hidden', 'false');
            overlay.setAttribute('aria-hidden', 'false');
            toggleBtn?.setAttribute('aria-expanded', 'true');

            // Focus first interactive element in panel (reset button)
            const firstButton = panel.querySelector('button');
            if (firstButton) {
                setTimeout(() => firstButton.focus(), 100);
            }
        }
    }

    /**
     * Notify parent component of filter changes
     */
    notifyFilterChange() {
        if (this.onFilterChange) {
            this.onFilterChange(this.state);
        }
    }

    /**
     * Get current filter state
     */
    getState() {
        return { ...this.state };
    }

    /**
     * Set filter state programmatically
     */
    setState(newState) {
        this.state = { ...this.state, ...newState };
        // Re-populate UI to reflect new state
        this.populateSpeciesFilters();
        this.populateRegionFilters();
        this.populateYearFilters();
        this.applyInitialState();
        this.updateMetricSections();
        this.notifyFilterChange();
    }
}

// ── js/main.js
/**
 * main.js
 * Main application orchestration
 */

import { CONFIG } from './config.js';
import { DataLoader } from './dataLoader.js';
import { DataTransformer } from './dataTransformer.js';
import { FilterManager } from './filters.js';
import { MortalityChart } from './chart.js';

/**
 * ModalManager - Handles share modal functionality
 */
class ModalManager {
    constructor() {
        this.modal = document.getElementById('share-modal-overlay');
        this.closeBtn = document.getElementById('share-modal-close');
        this.copyBtn = document.getElementById('copy-link-btn');
        this.linkInput = document.getElementById('share-link-input');
        this.lastFocusedElement = null;

        this.initializeEventListeners();
    }

    initializeEventListeners() {
        // Close modal button
        if (this.closeBtn) {
            this.closeBtn.addEventListener('click', () => this.close());
        }

        // Close on overlay click
        if (this.modal) {
            this.modal.addEventListener('click', (e) => {
                if (e.target === this.modal) {
                    this.close();
                }
            });
        }

        // Close on Escape key
        document.addEventListener('keydown', (e) => {
            if (e.key === 'Escape' && this.modal.classList.contains('visible')) {
                this.close();
            }
        });

        // Copy link button
        if (this.copyBtn) {
            this.copyBtn.addEventListener('click', () => this.copyLink());
        }
    }

    open() {
        // Store currently focused element
        this.lastFocusedElement = document.activeElement;

        // Populate link input with current URL
        if (this.linkInput) {
            this.linkInput.value = window.location.href;
        }

        // Show modal
        if (this.modal) {
            this.modal.classList.add('visible');
            document.body.style.overflow = 'hidden';

            // Focus copy button after modal opens
            setTimeout(() => {
                if (this.copyBtn) {
                    this.copyBtn.focus();
                }
            }, 100);
        }
    }

    close() {
        if (this.modal) {
            this.modal.classList.remove('visible');
            document.body.style.overflow = '';

            // Return focus to last focused element
            if (this.lastFocusedElement) {
                this.lastFocusedElement.focus();
            }
        }
    }

    async copyLink() {
        try {
            await navigator.clipboard.writeText(this.linkInput.value);

            // Update button text temporarily
            const originalText = this.copyBtn.innerHTML;
            this.copyBtn.innerHTML = `
                <svg width="16" height="16" viewBox="0 0 16 16" fill="currentColor" aria-hidden="true">
                    <path d="M13.854 3.646a.5.5 0 0 1 0 .708l-7 7a.5.5 0 0 1-.708 0l-3.5-3.5a.5.5 0 1 1 .708-.708L6.5 10.293l6.646-6.647a.5.5 0 0 1 .708 0z"/>
                </svg>
                Copiado
            `;

            // Restore original text after 2 seconds
            setTimeout(() => {
                this.copyBtn.innerHTML = originalText;
            }, 2000);
        } catch (error) {
            console.error('Failed to copy link:', error);
            // Fallback: select the input text
            this.linkInput.select();
        }
    }
}

class MortalityDashboard {
    constructor() {
        this.dataLoader = new DataLoader();
        this.dataTransformer = new DataTransformer();
        this.filterManager = null;
        this.chart = null;
        this.data = null;
        this.modalManager = new ModalManager();
        this.currentSeries = []; // Store current series with visibility state

        this.init();
    }

    /**
     * Initialize the dashboard
     */
    async init() {
        try {
            // Show loading state
            this.showLoading();

            // Load data
            this.data = await this.dataLoader.loadData();
            if (CONFIG.DEBUG) console.log('Data loaded successfully:', this.data);

            // Initialize chart
            this.chart = new MortalityChart('chart');
            this.chart.initialize();

            // Initialize filter manager with callback
            this.filterManager = new FilterManager(
                this.dataLoader,
                (filterState) => this.handleFilterChange(filterState)
            );
            this.filterManager.initialize();

            // Initialize event listeners
            this.initializeEventListeners();

            // Render initial state
            this.handleFilterChange(this.filterManager.getState());

            if (CONFIG.DEBUG) console.log('Dashboard initialized successfully');
        } catch (error) {
            console.error('Failed to initialize dashboard:', error);
            this.showError('Failed to load data. Please refresh the page.');
        }
    }

    /**
     * Handle filter changes
     */
    handleFilterChange(filterState) {
        if (CONFIG.DEBUG) console.log('Filter state changed:', filterState);

        // Filter the data
        const filteredData = this.dataTransformer.filterData(
            this.data.summary,
            filterState
        );

        if (CONFIG.DEBUG) console.log('Filtered data:', filteredData);

        // Transform to series
        let series = this.dataTransformer.transformToSeries(
            filteredData,
            filterState
        );

        if (CONFIG.DEBUG) console.log('Series before limit:', series);

        // Apply percentage conversion if needed
        if (filterState.scaleType === 'percentage') {
            series = this.dataTransformer.convertToPercentages(series);
        }

        // Limit to 6 series and check if exceeded
        const { series: limitedSeries, exceeded } = this.dataTransformer.limitSeries(series, 6);

        if (CONFIG.DEBUG) console.log('Series after limit:', limitedSeries, 'Exceeded:', exceeded);

        // Add 'visible' property to each series (default: true)
        // Preserve visibility state from previous series if they exist
        limitedSeries.forEach(s => {
            const existingSeries = this.currentSeries.find(cs => cs.id === s.id);
            s.visible = existingSeries ? existingSeries.visible : true;
        });

        // Store current series
        this.currentSeries = limitedSeries;

        // Update UI
        this.filterManager.updateSelectionList(limitedSeries, (seriesId) => this.toggleSeriesVisibility(seriesId));
        this.filterManager.updateResultsCount(limitedSeries.length);
        this.filterManager.showLineLimitWarning(exceeded);

        // Render chart (only visible series)
        const visibleSeries = limitedSeries.filter(s => s.visible);
        this.chart.render(visibleSeries, filterState.scaleType);

        // Update URL with current state (for sharing)
        this.updateURL(filterState);
    }

    /**
     * Toggle series visibility (soft deselection)
     */
    toggleSeriesVisibility(seriesId) {
        if (CONFIG.DEBUG) console.log('Toggling visibility for series:', seriesId);

        // Find and toggle the series
        const seriesItem = this.currentSeries.find(s => s.id === seriesId);
        if (seriesItem) {
            seriesItem.visible = !seriesItem.visible;

            // Update UI
            this.filterManager.updateSelectionList(this.currentSeries, (id) => this.toggleSeriesVisibility(id));

            // Re-render chart with visible series only
            const visibleSeries = this.currentSeries.filter(s => s.visible);
            this.chart.render(visibleSeries, this.filterManager.getState().scaleType);

            if (CONFIG.DEBUG) console.log('Series visibility toggled:', seriesItem.label, 'visible:', seriesItem.visible);
        }
    }

    /**
     * Initialize additional event listeners
     */
    initializeEventListeners() {
        // Filter panel toggle
        const filterToggleBtn = document.getElementById('filter-toggle-btn');
        const filterPanel = document.getElementById('filter-panel');
        const filterOverlay = document.getElementById('filter-overlay');
        const panelCloseBtn = document.getElementById('panel-close');

        if (filterToggleBtn && filterPanel && filterOverlay) {
            // Open filter panel
            filterToggleBtn.addEventListener('click', () => {
                filterPanel.classList.add('open');
                filterOverlay.classList.add('visible');
                filterPanel.setAttribute('aria-hidden', 'false');
                filterOverlay.setAttribute('aria-hidden', 'false');
                filterToggleBtn.setAttribute('aria-expanded', 'true');
                document.body.style.overflow = 'hidden'; // Prevent body scroll

                // Focus first interactive element in panel
                const firstButton = filterPanel.querySelector('button');
                if (firstButton) {
                    setTimeout(() => firstButton.focus(), 100);
                }
            });

            // Close filter panel
            const closePanel = () => {
                filterPanel.classList.remove('open');
                filterOverlay.classList.remove('visible');
                filterPanel.setAttribute('aria-hidden', 'true');
                filterOverlay.setAttribute('aria-hidden', 'true');
                filterToggleBtn.setAttribute('aria-expanded', 'false');
                document.body.style.overflow = ''; // Restore body scroll
                filterToggleBtn.focus(); // Return focus to toggle button
            };

            if (panelCloseBtn) {
                panelCloseBtn.addEventListener('click', closePanel);
            }

            // Close on overlay click
            filterOverlay.addEventListener('click', closePanel);

            // Close on Escape key
            document.addEventListener('keydown', (e) => {
                if (e.key === 'Escape' && filterPanel.classList.contains('open')) {
                    closePanel();
                }
            });
        }

        // Download chart button
        const downloadBtn = document.getElementById('download-chart');
        if (downloadBtn) {
            downloadBtn.addEventListener('click', () => {
                // Show download options
                this.showDownloadOptions();
            });
        }

        // Share chart button
        const shareBtn = document.getElementById('share-chart');
        if (shareBtn) {
            shareBtn.addEventListener('click', () => {
                this.shareChart();
            });
        }

        // Window resize
        let resizeTimeout;
        window.addEventListener('resize', () => {
            clearTimeout(resizeTimeout);
            resizeTimeout = setTimeout(() => {
                this.chart.resize();
            }, 250);
        });
    }

    /**
     * Show "Coming Soon" notification for download button
     */
    showDownloadOptions() {
        const downloadBtn = document.getElementById('download-chart');
        if (!downloadBtn) return;

        // Check if notification already exists
        const existingNotification = downloadBtn.parentElement.querySelector('.coming-soon-notification');
        if (existingNotification) return;

        // Create notification element
        const notification = document.createElement('span');
        notification.className = 'coming-soon-notification';
        notification.textContent = 'Próximamente';
        notification.setAttribute('role', 'status');
        notification.setAttribute('aria-live', 'polite');

        // Position relative to button
        downloadBtn.parentElement.style.position = 'relative';

        // Add to DOM
        downloadBtn.parentElement.appendChild(notification);

        // Remove after animation completes (2 seconds)
        setTimeout(() => {
            notification.remove();
        }, 2000);
    }

    /**
     * Share chart - Opens modal with link and LinkedIn CTA
     */
    shareChart() {
        this.modalManager.open();
    }

    /**
     * Update URL with filter state for sharing
     */
    updateURL(filterState) {
        const params = new URLSearchParams();

        // Encode filter state in URL
        if (filterState.species.length > 0) {
            params.set('species', filterState.species.join(','));
        }
        if (filterState.regions.length > 0) {
            params.set('regions', filterState.regions.join(','));
        }
        if (filterState.years.length > 0) {
            params.set('years', filterState.years.join(','));
        }
        if (filterState.metricType !== 'total') {
            params.set('metric', filterState.metricType);
        }
        if (filterState.selectedCauses.length > 0) {
            params.set('causes', filterState.selectedCauses.join(','));
        }
        if (filterState.scaleType !== 'absolute') {
            params.set('scale', filterState.scaleType);
        }

        // Update URL without reloading page
        const newURL = params.toString() ?
            `${window.location.pathname}?${params.toString()}` :
            window.location.pathname;

        window.history.replaceState({}, '', newURL);
    }

    /**
     * Show loading state
     */
    showLoading() {
        const chartContainer = document.getElementById('chart');
        chartContainer.innerHTML = `
            <div style="display: flex; justify-content: center; align-items: center; height: 100%; color: #6c757d;">
                <div style="text-align: center;">
                    <div style="font-size: 1.5rem; margin-bottom: 1rem;">Loading data...</div>
                    <div>Please wait while we load the mortality data.</div>
                </div>
            </div>
        `;
    }

    /**
     * Show error message
     */
    showError(message) {
        const chartContainer = document.getElementById('chart');
        chartContainer.innerHTML = `
            <div style="display: flex; justify-content: center; align-items: center; height: 100%; color: #dc3545;">
                <div style="text-align: center;">
                    <div style="font-size: 1.5rem; margin-bottom: 1rem;">⚠ Error</div>
                    <div>${message}</div>
                </div>
            </div>
        `;
    }
}

// Initialize dashboard when DOM is ready
document.addEventListener('DOMContentLoaded', () => {
    if (CONFIG.DEBUG) console.log('Initializing Mortality Dashboard...');
    window.dashboard = new MortalityDashboard();
});


### data: data/datos_summary.csv
region, especie, timepoint, mort_total, mort_prim_depredadores, mort_prim_embrionaria, mort_prim_eliminacion, mort_prim_ambiental, mort_prim_sin_causa_aparente, mort_prim_secundaria, mort_prim_otras, mort_prim_desadaptado, mort_prim_deforme, mort_prim_dano_mecanico, mort_sec_vibrio, mort_sec_ipn, mort_sec_furunculosis_atipica, mort_sec_bkd, mort_sec_srs, mort_sec_isa, mort_sec_sit, mort_sec_yersiniosis, mort_sec_micosis, mort_sec_francisellosis
X Región, Salmón Atlántico, Semana 1 - Enero 2024, 230604, 2173, 0, 22954, 4554, 3845, 82356, 34408, 27274, 8154, 44190, 0, 0, 144, 967, 50713, 0, 0, 0, 10, 0
X Región, Salmón Atlántico, Semana 1 - Enero 2025, 100214, 790, 0, 19788, 344, 1103, 15923, 4303, 11270, 2742, 43802, 0, 0, 3, 1044, 9346, 0, 0, 0, 2, 0
X Región, Salmón Atlántico, Semana 10 - Marzo 2024, 100299, 2331, 0, 8366, 26912, 2017, 19835, 5170, 9951, 3573, 21806, 0, 0, 22, 79, 11917, 0, 0, 0, 6, 0
X Región, Salmón Atlántico, Semana 10 - Marzo 2025, 95797, 682, 0, 14155, 1037, 1236, 36644, 12024, 8497, 2219, 18870, 0, 0, 0, 64, 24547, 0, 0, 0, 0, 0
X Región, Salmón Atlántico, Semana 11 - Marzo 2024, 104898, 2949, 0, 4632, 4717, 1869, 21260, 32159, 10528, 3863, 22603, 0, 0, 1, 68, 11557, 0, 0, 0, 0, 0
X Región, Salmón Atlántico, Semana 11 - Marzo 2025, 93975, 536, 0, 15873, 2141, 1380, 33939, 9110, 9073, 2403, 19231, 0, 0, 0, 108, 23214, 0, 0, 0, 0, 0
X Región, Salmón Atlántico, Semana 12 - Marzo 2024, 230595, 3075, 0, 21105, 120736, 1480, 19559, 29188, 10095, 3034, 21877, 0, 0, 2, 141, 11693, 0, 0, 0, 12, 0
X Región, Salmón Atlántico, Semana 12 - Marzo 2025, 91993, 293, 0, 7742, 2144, 1127, 32489, 5300, 9036, 2230, 30977, 0, 0, 0, 283, 23247, 0, 0, 0, 0, 0
X Región, Salmón Atlántico, Semana 13 - Marzo 2024, 170857, 13765, 0, 49915, 9214, 2015, 25512, 32323, 9717, 3068, 24885, 0, 0, 11, 101, 14744, 0, 0, 0, 43, 0
X Región, Salmón Atlántico, Semana 13 - Marzo 2025, 72137, 191, 0, 9111, 3026, 1039, 28351, 2633, 7452, 1901, 17512, 0, 0, 0, 59, 21384, 0, 0, 0, 0, 0
X Región, Salmón Atlántico, Semana 14 - Abril 2024, 124425, 6079, 0, 11793, 5632, 1950, 33810, 20848, 11934, 3706, 28249, 0, 0, 3, 103, 23478, 0, 0, 0, 151, 0
X Región, Salmón Atlántico, Semana 14 - Abril 2025, 110629, 943, 0, 9094, 2757, 1339, 39927, 12137, 8150, 2479, 32696, 0, 0, 0, 40, 27203, 0, 0, 0, 2817, 0
X Región, Salmón Atlántico, Semana 15 - Abril 2024, 156067, 3603, 0, 3951, 47912, 2431, 33090, 14086, 13183, 5438, 31460, 0, 0, 0, 49, 22425, 0, 0, 205, 18, 0
X Región, Salmón Atlántico, Semana 15 - Abril 2025, 92105, 260, 0, 6362, 3786, 1358, 30310, 19374, 8512, 2413, 18680, 0, 0, 0, 67, 16420, 0, 0, 0, 5056, 0
X Región, Salmón Atlántico, Semana 16 - Abril 2024, 239814, 8540, 0, 4226, 91361, 2654, 39620, 43605, 13017, 4342, 30358, 0, 0, 0, 134, 23273, 0, 0, 28, 34, 0
X Región, Salmón Atlántico, Semana 16 - Abril 2025, 140278, 1835, 0, 5708, 4707, 1392, 26709, 66401, 8264, 2221, 22161, 0, 0, 0, 63, 16970, 0, 0, 0, 673, 0
X Región, Salmón Atlántico, Semana 17 - Abril 2024, 140309, 12148, 0, 3282, 16601, 2200, 33110, 23151, 14488, 3901, 29526, 0, 0, 1, 87, 16928, 0, 0, 0, 7, 0
X Región, Salmón Atlántico, Semana 17 - Abril 2025, 89452, 1879, 0, 5229, 3504, 1568, 25335, 20630, 8708, 2235, 19490, 0, 0, 0, 302, 16566, 0, 0, 0, 575, 0
X Región, Salmón Atlántico, Semana 18 - Mayo 2024, 161592, 9614, 0, 16702, 22933, 1827, 29795, 24881, 14641, 5226, 34625, 0, 0, 0, 179, 17812, 0, 0, 0, 4, 0
X Región, Salmón Atlántico, Semana 18 - Mayo 2025, 91452, 1721, 0, 4153, 1986, 1359, 30416, 22835, 7940, 2138, 17845, 0, 0, 0, 368, 18989, 0, 0, 0, 190, 0
X Región, Salmón Atlántico, Semana 19 - Mayo 2024, 163814, 7114, 0, 20063, 19224, 2874, 34160, 22939, 15352, 5953, 35413, 0, 0, 0, 119, 19728, 0, 0, 0, 26, 0
X Región, Salmón Atlántico, Semana 19 - Mayo 2025, 109773, 5210, 0, 7936, 1424, 1436, 33949, 26269, 8407, 2369, 22070, 0, 0, 32, 353, 21570, 0, 0, 0, 77, 0
X Región, Salmón Atlántico, Semana 2 - Enero 2024, 155076, 2282, 0, 20008, 3031, 3108, 70181, 7549, 14034, 5276, 28984, 0, 0, 87, 317, 42461, 0, 0, 0, 0, 0
X Región, Salmón Atlántico, Semana 2 - Enero 2025, 138253, 284, 0, 8908, 464, 1669, 22934, 36766, 13498, 3901, 49620, 0, 0, 269, 1395, 10764, 0, 0, 0, 5, 0
X Región, Salmón Atlántico, Semana 20 - Mayo 2024, 154210, 2626, 0, 11273, 7467, 2472, 33886, 31181, 12575, 3934, 47922, 0, 0, 3, 188, 17251, 0, 0, 1, 33, 0
X Región, Salmón Atlántico, Semana 20 - Mayo 2025, 124128, 2425, 0, 11212, 1600, 1841, 45467, 24483, 9984, 3214, 23412, 0, 1, 63, 657, 25640, 0, 0, 0, 27, 0
X Región, Salmón Atlántico, Semana 21 - Mayo 2024, 193813, 6678, 0, 25820, 23578, 3129, 47238, 18618, 18470, 5022, 44296, 0, 0, 18, 128, 25300, 0, 0, 0, 66, 0
X Región, Salmón Atlántico, Semana 21 - Mayo 2025, 135033, 1734, 0, 15073, 3906, 1764, 44940, 24804, 11121, 2739, 28455, 0, 0, 45, 273, 27136, 0, 0, 0, 10, 0
X Región, Salmón Atlántico, Semana 22 - Junio 2024, 214106, 8815, 0, 19339, 26924, 2505, 54548, 39537, 16055, 7011, 37197, 0, 11, 3266, 132, 28238, 0, 0, 0, 1058, 0
X Región, Salmón Atlántico, Semana 22 - Junio 2025, 153459, 4513, 0, 11684, 3956, 2040, 59330, 25032, 9369, 2775, 34314, 0, 2, 0, 1673, 38770, 0, 0, 0, 3, 0
X Región, Salmón Atlántico, Semana 23 - Junio 2024, 223438, 5512, 0, 30783, 26799, 4863, 55287, 25406, 19887, 6873, 44480, 0, 0, 699, 123, 28176, 0, 0, 0, 407, 0
X Región, Salmón Atlántico, Semana 23 - Junio 2025, 160203, 3822, 0, 22706, 11330, 2594, 53944, 18773, 10620, 3279, 32486, 0, 0, 20, 2470, 35736, 0, 0, 0, 676, 0
X Región, Salmón Atlántico, Semana 24 - Junio 2024, 184096, 4470, 0, 21383, 12158, 3689, 54381, 24472, 14935, 4714, 40831, 0, 0, 201, 320, 26869, 0, 0, 0, 684, 0
X Región, Salmón Atlántico, Semana 24 - Junio 2025, 196585, 2243, 0, 23697, 51110, 1953, 43100, 23976, 12573, 2893, 34709, 0, 0, 463, 3134, 26241, 0, 0, 0, 1774, 0
X Región, Salmón Atlántico, Semana 25 - Junio 2024, 191431, 5816, 0, 28496, 9865, 2560, 49563, 33270, 17113, 4508, 37529, 0, 0, 553, 273, 24022, 0, 0, 0, 464, 0
X Región, Salmón Atlántico, Semana 25 - Junio 2025, 132712, 2932, 0, 12386, 926, 1933, 37621, 25698, 11660, 2959, 36068, 0, 0, 360, 3010, 18855, 0, 0, 0, 1704, 0
… [head cut at 6 KiB]